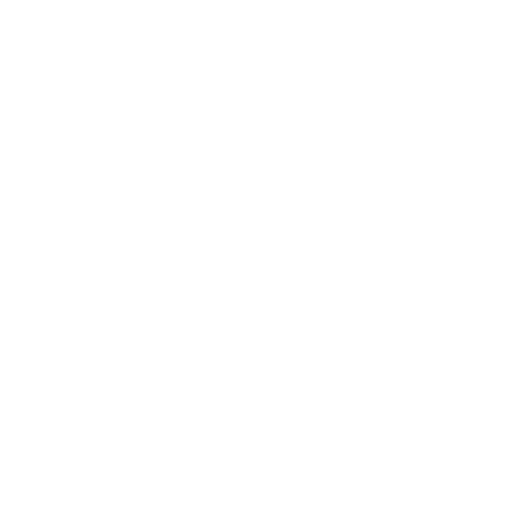
t = 0.00 s
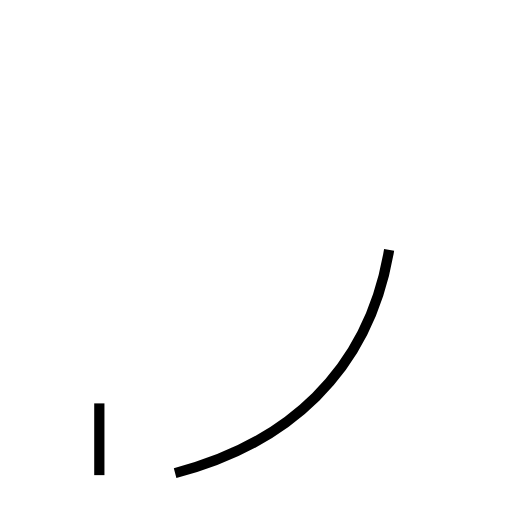
t = 1.17 s
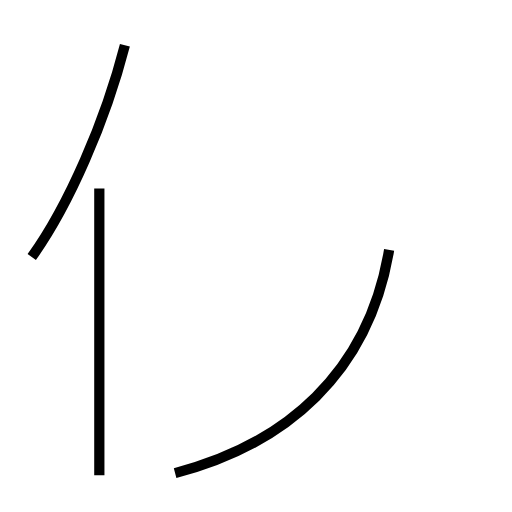
t = 2.49 s
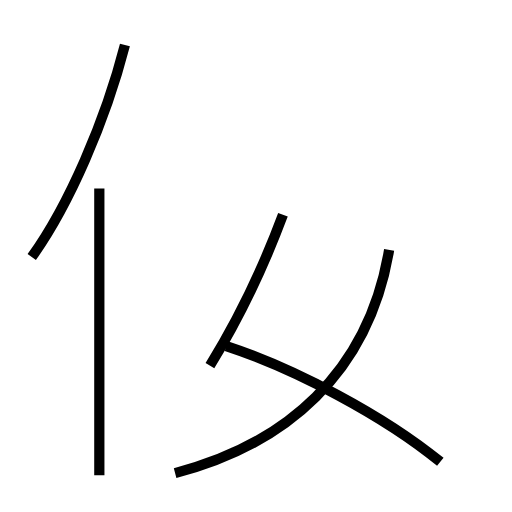
t = 3.69 s
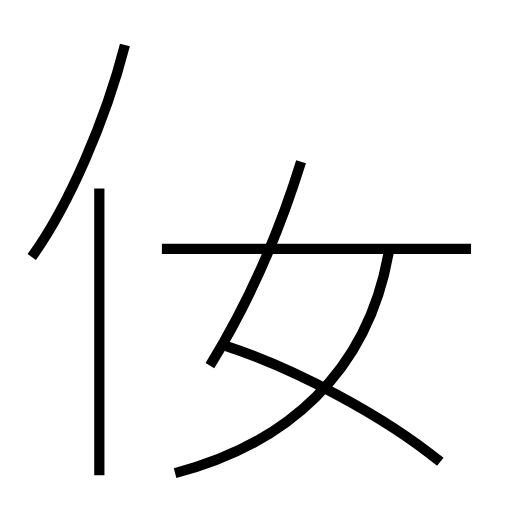
t = 4.76 s
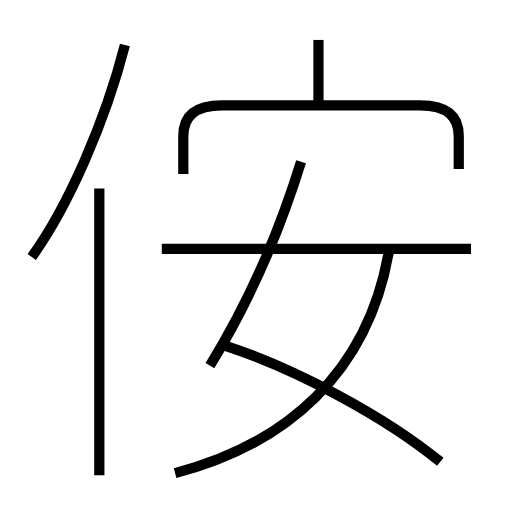
t = 6.08 s

The animated SVG that drew these frames (rendered in a browser with its animation timeline set to each time). Animation: 8 SMIL elements (animate=8); one cycle of 6.08 s.

<?xml version='1.0' encoding='utf-8'?>
<svg viewBox="0.0 -6.0 50.0 50.0" version="1.1" xmlns="http://www.w3.org/2000/svg"><rect x="-1000" y="-1000" width="2000" height="2000" stroke="white" fill="white" /><g style="fill:none;stroke:#000000;stroke-width:1"><path d="M 17.1 2.2 C 27.9 -0.6 36.0 -7.6 38.0 -19.6 " transform="translate(0.0 38.0)" stroke-dasharray="32.12652828091319" stroke-dashoffset="32.12652828091319"><animate attributeName="stroke-dashoffset" from="32.12652828091319" to="0" dur="0.9637958484273957s" begin="0s" fill="freeze" /></path><path d="M 9.7 2.4 L 9.7 -25.6 " transform="translate(0.0 38.0)" stroke-dasharray="28.0" stroke-dashoffset="28.0"><animate attributeName="stroke-dashoffset" from="28.0" to="0" dur="0.84s" begin="0.9637958484273957s" fill="freeze" /></path><path d="M 3.1 -18.9 C 6.7 -23.9 10.3 -32.2 12.2 -39.6 " transform="translate(0.0 38.0)" stroke-dasharray="22.722432311061223" stroke-dashoffset="22.722432311061223"><animate attributeName="stroke-dashoffset" from="22.722432311061223" to="0" dur="0.6816729693318366s" begin="1.8037958484273957s" fill="freeze" /></path><path d="M 43.0 1.1 C 37.5 -3.4 28.8 -8.0 22.1 -10.2 " transform="translate(0.0 38.0)" stroke-dasharray="23.87064191392264" stroke-dashoffset="23.87064191392264"><animate attributeName="stroke-dashoffset" from="23.87064191392264" to="0" dur="0.7161192574176791s" begin="2.4854688177592323s" fill="freeze" /></path><path d="M 20.5 -8.3 C 24.2 -14.3 27.2 -21.1 29.4 -28.2 " transform="translate(0.0 38.0)" stroke-dasharray="21.856611936699963" stroke-dashoffset="21.856611936699963"><animate attributeName="stroke-dashoffset" from="21.856611936699963" to="0" dur="0.6556983581009989s" begin="3.2015880751769115s" fill="freeze" /></path><path d="M 46.0 -19.7 L 15.8 -19.7 " transform="translate(0.0 38.0)" stroke-dasharray="30.2" stroke-dashoffset="30.2"><animate attributeName="stroke-dashoffset" from="30.2" to="0" dur="0.9059999999999999s" begin="3.85728643327791s" fill="freeze" /></path><path d="M 44.8 -27.5 L 44.8 -30.7 C 44.8 -32.5 43.8 -33.7 41.0 -33.7 L 21.7 -33.7 C 18.9 -33.7 17.9 -32.5 17.9 -30.7 L 17.9 -27.0 " transform="translate(0.0 38.0)" stroke-dasharray="37.27932501719119" stroke-dashoffset="37.27932501719119"><animate attributeName="stroke-dashoffset" from="37.27932501719119" to="0" dur="1.1183797505157356s" begin="4.76328643327791s" fill="freeze" /></path><path d="M 31.1 -33.5 L 31.1 -40.1" transform="translate(0.0 38.0)" stroke-dasharray="6.600000000000001" stroke-dashoffset="6.600000000000001"><animate attributeName="stroke-dashoffset" from="6.600000000000001" to="0" dur="0.19800000000000004s" begin="5.881666183793646s" fill="freeze" /></path></g></svg>
